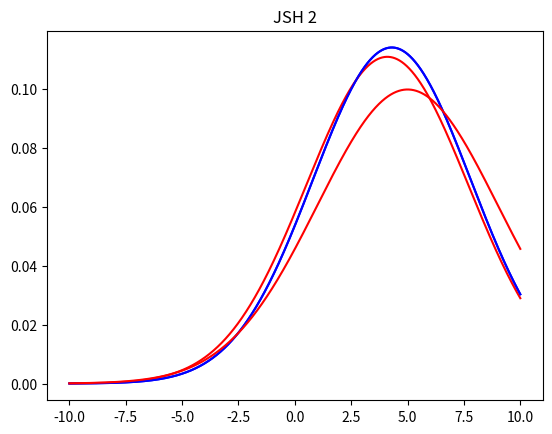

Reproduce this figure in Python.
#!/usr/bin/env python
# coding: utf-8

# In[4]:


import numpy as np
import pandas as pd
import seaborn as sns
import scipy as sp
from scipy.stats import norm
from matplotlib import pyplot as plt


# In[13]:


def jsd(p, q, base=np.e):
    p, q = np.asarray(p), np.asarray(q)
    p, q = p/p.sum(), q/q.sum()
    m = 1./2*(p+q)
    return sp.stats.entropy(p,m, base=base)/2. + sp.stats.entropy(q, m, base=base)/2.


# In[14]:


x = np.arange(-10,10,0.001)
p = norm.pdf(x, 4.3, 3.5)
q = norm.pdf(x, 4.1, 3.6)
print(p)
print(len(p))
plt.title('JSH')
print(jsd(p, q))
plt.plot(x, p, c='blue')
plt.plot(x, q, c='red')


# In[15]:


q = norm.pdf(x, 5, 4)
plt.title('JSH 2')
print(jsd(p, q))
plt.plot(x, p, c='blue')
plt.plot(x, q, c='red')

